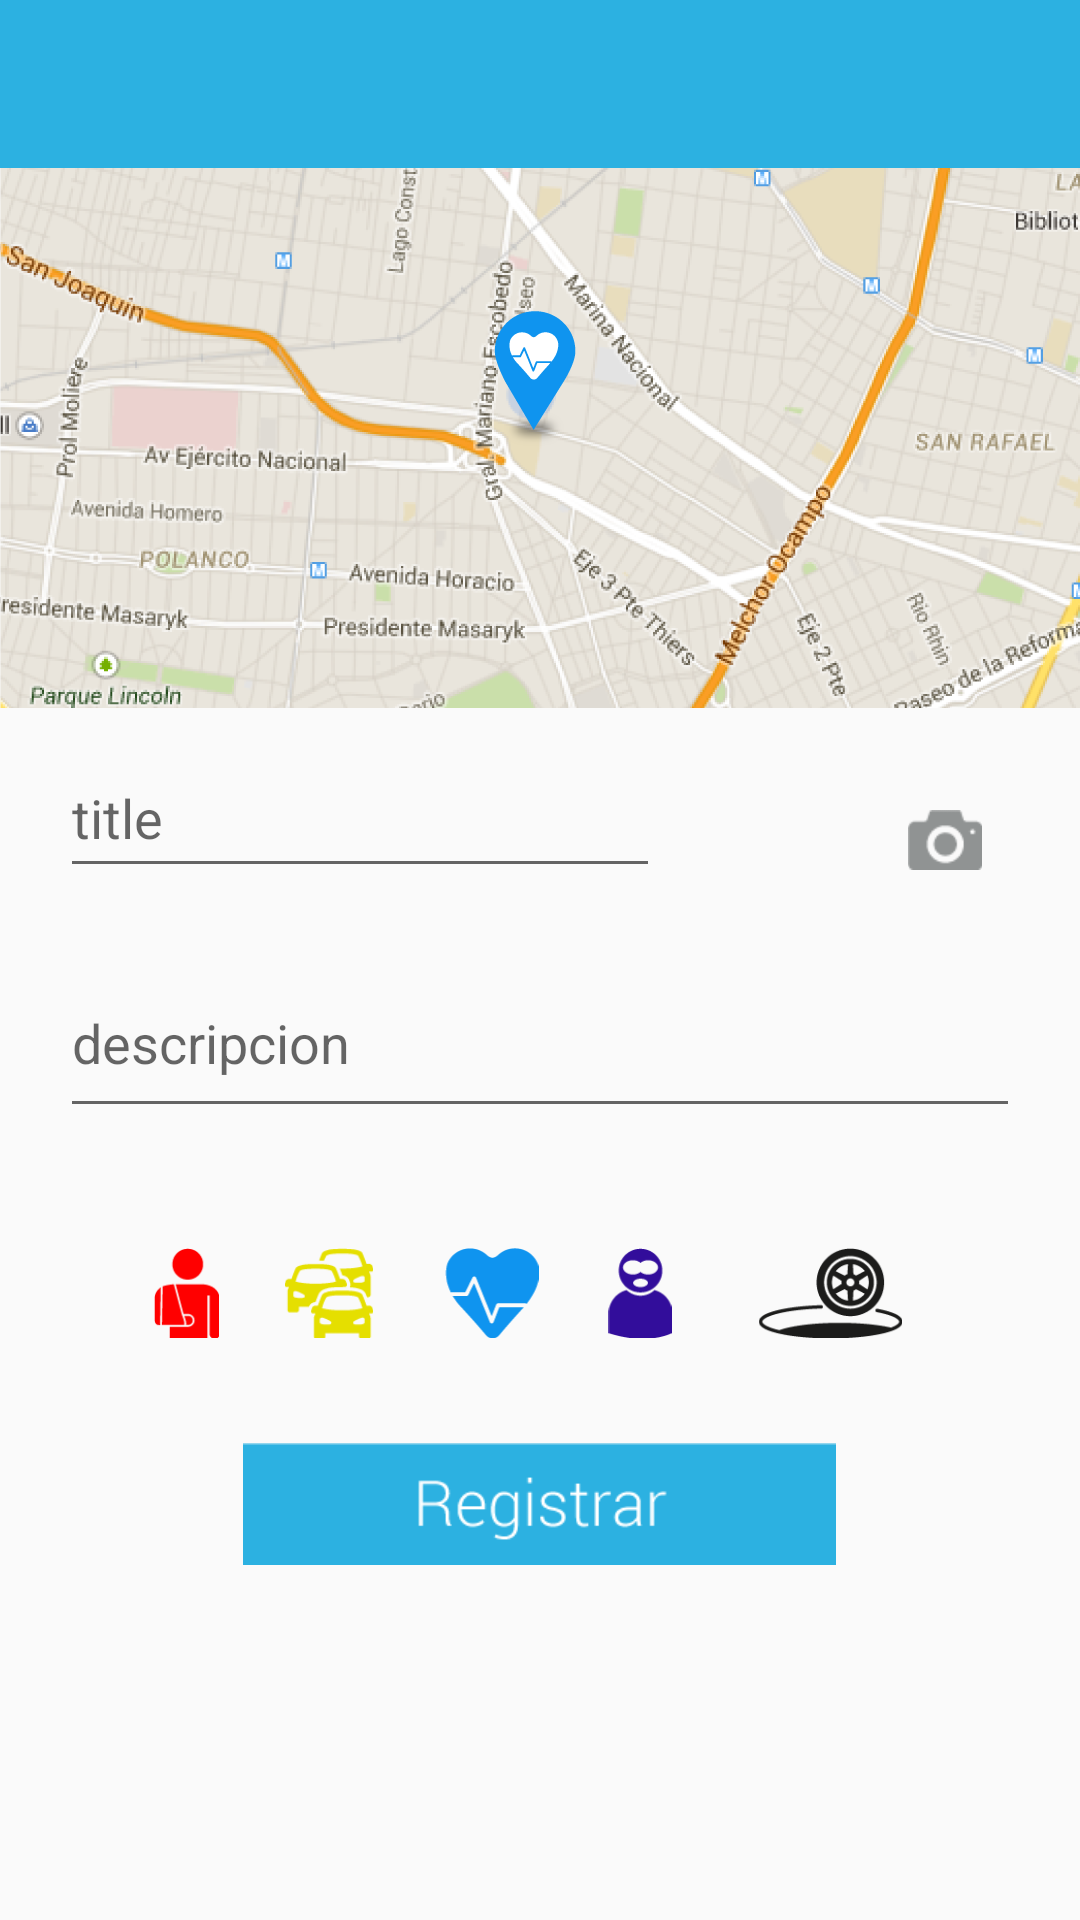

Produce the Android XML layout that renders to this screen, including the resource entries it uses.
<!-- AndroidManifest.xml: application theme AppTheme -->
<!-- res/layout/activity_description.xml -->
<?xml version="1.0" encoding="utf-8"?>
<RelativeLayout xmlns:android="http://schemas.android.com/apk/res/android"
    android:layout_width="match_parent"
    android:layout_height="match_parent"
    android:orientation="vertical">

    <include
        android:id="@+id/app_bar2"
        layout="@layout/app_bar"></include>

    <ImageView
        android:id="@+id/imageView"
        android:layout_width="match_parent"
        android:layout_height="180dp"
        android:layout_below="@id/app_bar2"
        android:layout_gravity="center_horizontal"
        android:scaleType="centerCrop"
        android:src="@drawable/mapaagregarnoticia" />

    <LinearLayout
        android:id="@+id/linearLayout3"
        android:layout_width="match_parent"
        android:layout_height="50dp"
        android:layout_below="@id/imageView"
        android:layout_marginTop="10dp"
        android:orientation="horizontal">


        <EditText
            android:id="@+id/categoria_addreporte"
            android:layout_width="200dp"
            android:layout_height="match_parent"
            android:layout_marginLeft="20dp"
            android:layout_marginRight="50dp"
            android:hint="title" />


        <ImageView
            android:id="@+id/image_camera"
            android:layout_width="match_parent"
            android:layout_height="20dp"
            android:layout_gravity="center_vertical|right"
            android:layout_marginTop="9dp"
            android:src="@drawable/camaraoff" />

    </LinearLayout>

    <EditText
        android:id="@+id/descripcion_post"
        android:layout_width="match_parent"
        android:layout_height="60dp"
        android:layout_below="@+id/linearLayout3"
        android:layout_marginBottom="15dp"
        android:layout_marginLeft="20dp"
        android:layout_marginRight="20dp"
        android:layout_marginTop="20dp"
        android:layout_weight="1"
        android:hint="descripcion"
        android:inputType="textMultiLine" />

    <LinearLayout
        android:id="@+id/linearLayout5"
        android:layout_width="match_parent"
        android:layout_height="40dp"
        android:layout_below="@id/descripcion_post"
        android:layout_margin="15dp"
        android:layout_marginBottom="10dp"
        android:layout_weight="0.2"
        android:gravity="center"
        android:orientation="horizontal"
        android:paddingTop="10dp"
        android:weightSum="10">

        <ImageView
            android:layout_width="wrap_content"
            android:layout_height="wrap_content"
            android:layout_weight="1"
            android:src="@drawable/accidente_"
            android:id="@+id/image_accidente" />

        <ImageView
            android:layout_width="wrap_content"
            android:layout_height="wrap_content"
            android:layout_weight="1"
            android:src="@drawable/vial"
            android:id="@+id/image_vial" />

        <ImageView
            android:layout_width="wrap_content"
            android:layout_height="wrap_content"
            android:layout_weight="1"
            android:src="@drawable/salud"
            android:id="@+id/image_salud" />

        <ImageView
            android:layout_width="wrap_content"
            android:layout_height="wrap_content"
            android:layout_weight="1"
            android:src="@drawable/robo"
            android:id="@+id/image_delincuencia" />

        <ImageView
            android:layout_width="wrap_content"
            android:layout_height="wrap_content"
            android:layout_weight="1"
            android:src="@drawable/baches_"
            android:id="@+id/image_baches" />

    </LinearLayout>


    <ImageView
        android:id="@+id/publicar_button_description"
        android:layout_width="wrap_content"
        android:layout_height="wrap_content"
        android:layout_below="@+id/linearLayout5"
        android:layout_centerHorizontal="true"
        android:layout_marginTop="20dp"
        android:layout_weight="1.25"
        android:background="@drawable/registraron" />

</RelativeLayout>
<!-- res/layout/app_bar.xml (included above) -->
<?xml version="1.0" encoding="utf-8"?>
<android.support.v7.widget.Toolbar xmlns:android="http://schemas.android.com/apk/res/android"
    xmlns:app="http://schemas.android.com/apk/res-auto"
    android:layout_width="match_parent"
    android:layout_height="wrap_content"
    android:background="@color/primaryColor"
    android:paddingTop="@dimen/app_bar_padding_top"
    app:popupTheme="@style/ThemeOverlay.AppCompat.Dark"
    app:theme="@style/MyCusstomToolBarStyke">




</android.support.v7.widget.Toolbar>
<!-- resources referenced by this layout -->
<resources>
  <color name="primaryColor">#2CB1E1</color>
  <dimen name="app_bar_padding_top">0dp</dimen>
  <!-- drawable accidente_: png bitmap (drawable-xhdpi, 1005 bytes) -->
  <!-- drawable baches_: png bitmap (drawable-xhdpi, 2987 bytes) -->
  <!-- drawable camaraoff: png bitmap (drawable-xhdpi, 674 bytes) -->
  <!-- drawable mapaagregarnoticia: png bitmap (drawable-xhdpi, 688080 bytes) -->
  <!-- drawable registraron: png bitmap (drawable-xhdpi, 2661 bytes) -->
  <!-- drawable robo: png bitmap (drawable-xhdpi, 1319 bytes) -->
  <!-- drawable salud: png bitmap (drawable-xhdpi, 1623 bytes) -->
  <!-- drawable vial: png bitmap (drawable-xhdpi, 1935 bytes) -->
  <style name="MyCusstomToolBarStyke" parent="ThemeOverlay.AppCompat.Light">
          <item name="android:textColorPrimary">#fff</item>
          <item name="android:textColorSecondary">#fff</item>
      </style>
  <style name="AppTheme" parent="AppTheme.Base" />
  <style name="AppTheme.Base" parent="Theme.AppCompat.Light.NoActionBar">
  
          <item name="colorPrimary">@color/primaryColor</item>
          <item name="colorPrimaryDark">@color/primaryColorDark</item>
          <item name="colorAccent">@color/accentColor</item>
      </style>
  <color name="primaryColorDark">#0B8CAF</color>
  <color name="accentColor">#7B4CFE</color>
</resources>
